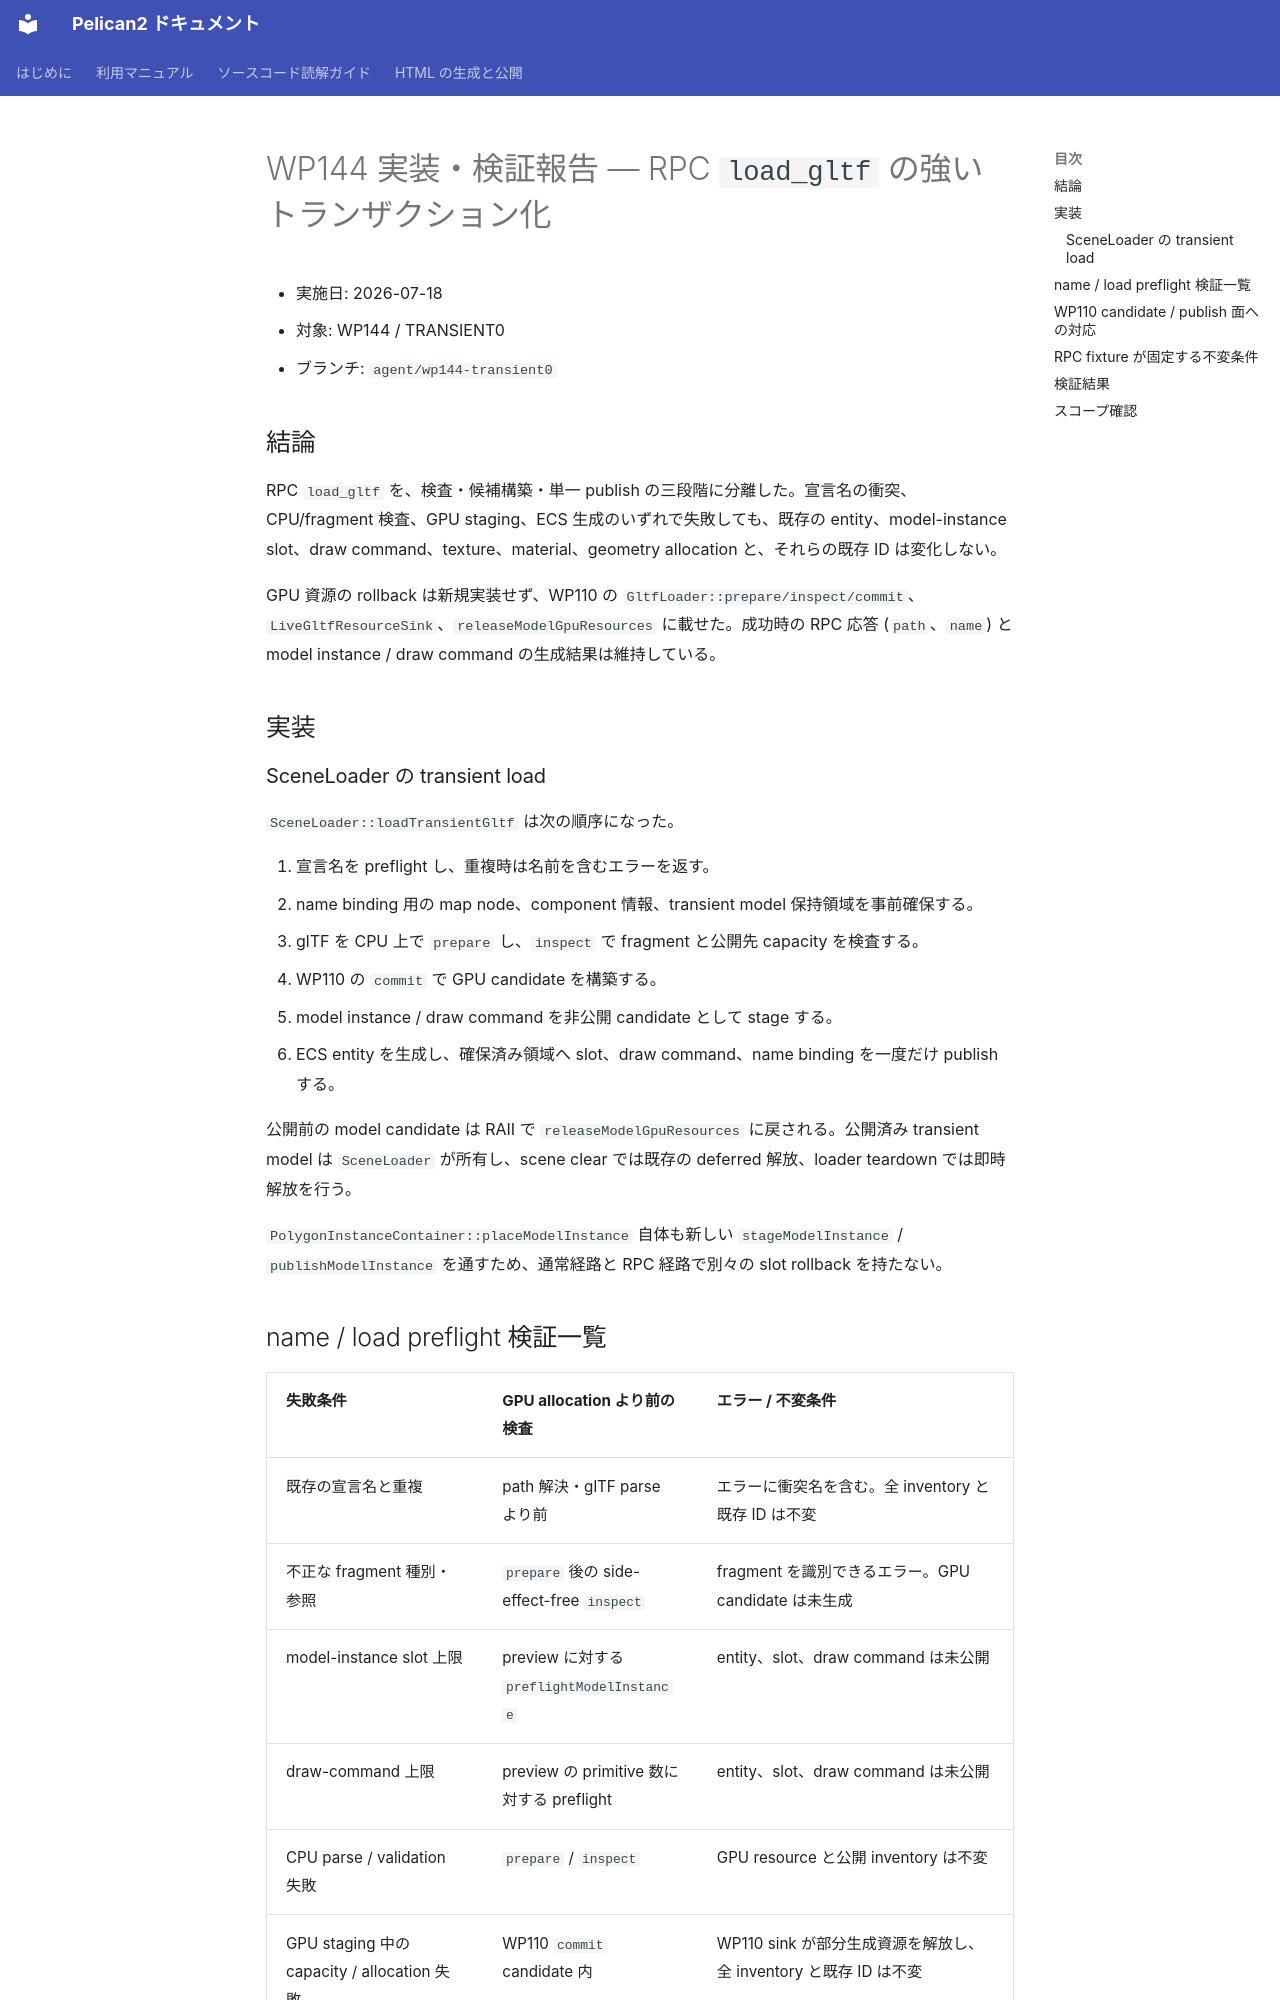

repository: pelican-games/peligraph · page: design_reviews/2026-07-17_wp144_report.html · generator: mkdocs

# WP144 実装・検証報告 — RPC `load_gltf` の強いトランザクション化

- 実施日: 2026-07-18
- 対象: WP144 / TRANSIENT0
- ブランチ: `agent/wp144-transient0`

## 結論

RPC `load_gltf` を、検査・候補構築・単一 publish の三段階に分離した。宣言名の衝突、CPU/fragment 検査、GPU staging、ECS 生成のいずれで失敗しても、既存の entity、model-instance slot、draw command、texture、material、geometry allocation と、それらの既存 ID は変化しない。

GPU 資源の rollback は新規実装せず、WP110 の `GltfLoader::prepare/inspect/commit`、`LiveGltfResourceSink`、`releaseModelGpuResources` に載せた。成功時の RPC 応答 (`path`、`name`) と model instance / draw command の生成結果は維持している。

## 実装

### SceneLoader の transient load

`SceneLoader::loadTransientGltf` は次の順序になった。

1. 宣言名を preflight し、重複時は名前を含むエラーを返す。
2. name binding 用の map node、component 情報、transient model 保持領域を事前確保する。
3. glTF を CPU 上で `prepare` し、`inspect` で fragment と公開先 capacity を検査する。
4. WP110 の `commit` で GPU candidate を構築する。
5. model instance / draw command を非公開 candidate として stage する。
6. ECS entity を生成し、確保済み領域へ slot、draw command、name binding を一度だけ publish する。

公開前の model candidate は RAII で `releaseModelGpuResources` に戻される。公開済み transient model は `SceneLoader` が所有し、scene clear では既存の deferred 解放、loader teardown では即時解放を行う。

`PolygonInstanceContainer::placeModelInstance` 自体も新しい `stageModelInstance` / `publishModelInstance` を通すため、通常経路と RPC 経路で別々の slot rollback を持たない。
